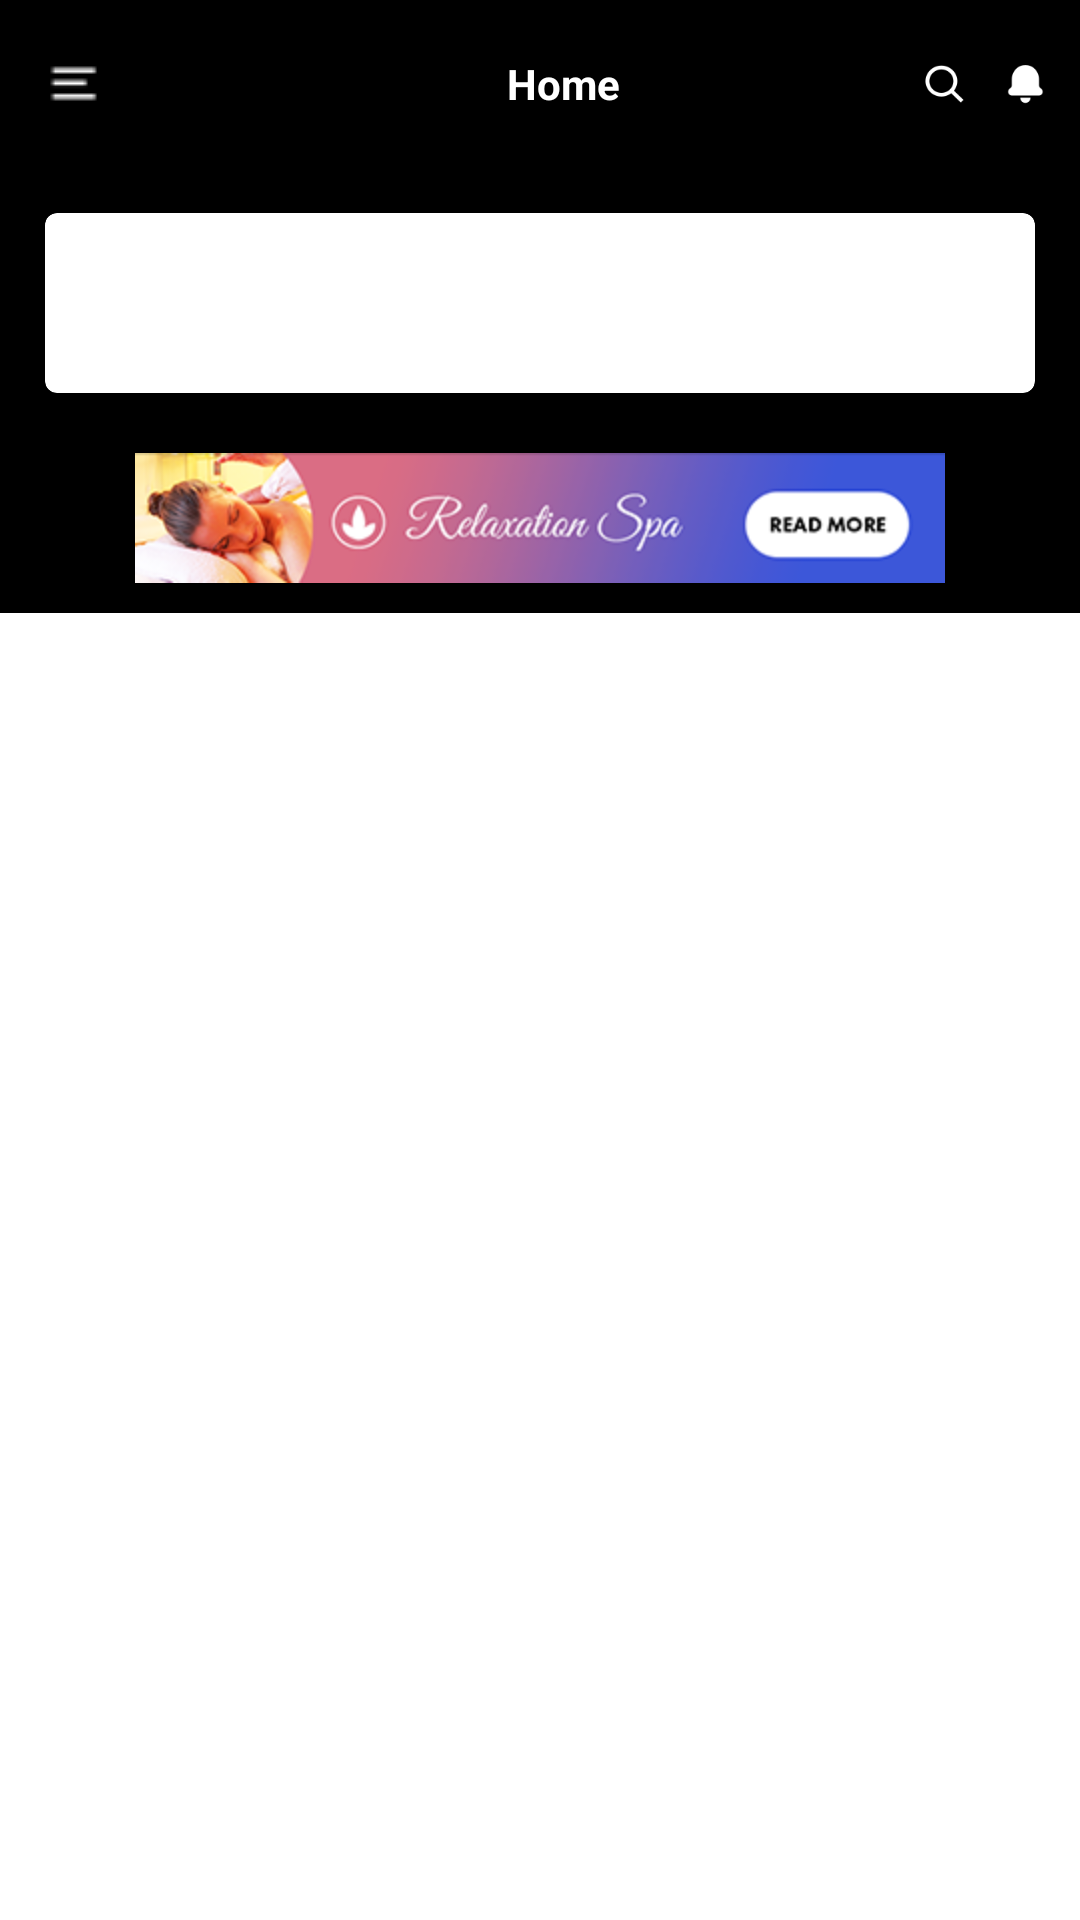

Produce the Android XML layout that renders to this screen, including the resource entries it uses.
<!-- AndroidManifest.xml: application theme AppTheme -->
<!-- res/layout/fragment_homefragment.xml -->
<?xml version="1.0" encoding="utf-8"?>
<android.support.design.widget.CoordinatorLayout xmlns:android="http://schemas.android.com/apk/res/android"
    xmlns:app="http://schemas.android.com/apk/res-auto"
    android:id="@+id/co"
    android:layout_width="match_parent"
    android:layout_height="match_parent"
    android:background="@color/colorBlack"
    >
    <android.support.design.widget.AppBarLayout
        android:id="@+id/appbar"
        android:layout_width="match_parent"
        android:layout_height="wrap_content"
        android:fitsSystemWindows="true">

        <android.support.v7.widget.Toolbar
            android:id="@+id/collapsinglayout"
            android:layout_width="match_parent"
            android:layout_height="?attr/actionBarSize"
            android:background="@color/circle_imagebordercolor"
            app:contentScrim="@color/colorAccent"
            app:layout_collapseMode="pin"
            android:layout_gravity="top"
            app:layout_scrollFlags="scroll|enterAlwaysCollapsed">

            <RelativeLayout
                android:id="@+id/layout_item_advertise"
                android:layout_width="match_parent"
                android:layout_height="match_parent"
                android:background="@color/colorBlack">

                <ImageView
                    android:layout_width="wrap_content"
                    android:layout_height="wrap_content"
                    android:layout_centerVertical="true"
                    android:scaleType="fitXY"
                    android:src="@drawable/ic_menu" />

                <TextView
                    android:id="@+id/home"
                    android:layout_width="wrap_content"
                    android:layout_height="wrap_content"
                    android:layout_centerInParent="true"
                    android:text="@string/home_toolbar"
                    android:textColor="@color/color_white"
                    android:textStyle="bold" />

                <ImageView
                    android:layout_width="wrap_content"
                    android:layout_height="wrap_content"
                    android:layout_centerVertical="true"
                    android:layout_marginStart="@dimen/home_image_marginleft"
                    android:layout_toEndOf="@id/home"
                    android:src="@drawable/ic_search" />

                <ImageView
                    android:layout_width="wrap_content"
                    android:layout_height="wrap_content"
                    android:layout_centerVertical="true"
                    android:layout_alignParentEnd="true"
                    android:layout_marginEnd="@dimen/linearhome_padding"
                    android:scaleType="fitXY"
                    android:src="@drawable/ic_notification" />

            </RelativeLayout>

        </android.support.v7.widget.Toolbar>

    </android.support.design.widget.AppBarLayout>

    <RelativeLayout
        android:layout_width="match_parent"
        android:layout_height="wrap_content"
        app:layout_behavior="@string/appbar_scrolling_view_behavior"
        android:background="@color/colorBlack">

        <android.support.v7.widget.CardView
            android:id="@+id/cardView_ofRecyclerView"
            android:layout_width="match_parent"
            android:layout_height="wrap_content"
            android:layout_margin="15dp"
            app:cardCornerRadius="4dp"
            >

            <android.support.v7.widget.RecyclerView
                android:id="@+id/recycler"
                android:layout_width="match_parent"
                android:layout_height="wrap_content"
                android:layout_marginTop="@dimen/circleimage_padding"
                android:layout_marginBottom="@dimen/circleimage_padding"
                >

            </android.support.v7.widget.RecyclerView>

        </android.support.v7.widget.CardView>

        <ImageView
            android:id="@+id/advertise"
            android:layout_width="match_parent"
            android:layout_height="wrap_content"
            android:layout_below="@id/cardView_ofRecyclerView"
            android:layout_marginTop="5dp"
            android:src="@drawable/advertisment" />

        <android.support.v7.widget.RecyclerView
            android:id="@+id/recycler_content"
            android:layout_width="match_parent"
            android:layout_height="match_parent"
            android:layout_marginTop="10dp"
            android:layout_below="@id/advertise"
            android:background="@color/color_white"
            />

    </RelativeLayout>
</android.support.design.widget.CoordinatorLayout>
<!-- resources referenced by this layout -->
<resources>
  <color name="circle_imagebordercolor">#FF000000</color>
  <color name="colorAccent">#D81B60</color>
  <color name="colorBlack">#000</color>
  <color name="color_white">#fff</color>
  <dimen name="circleimage_padding">30dp</dimen>
  <dimen name="home_image_marginleft">100dp</dimen>
  <dimen name="linearhome_padding">10dp</dimen>
  <!-- drawable advertisment: png bitmap (drawable-hdpi, 30885 bytes) -->
  <!-- drawable ic_menu: png bitmap (drawable-mdpi, 212 bytes) -->
  <!-- drawable ic_notification: png bitmap (drawable-hdpi, 331 bytes) -->
  <!-- drawable ic_search: png bitmap (drawable-hdpi, 491 bytes) -->
  <string name="home_toolbar">Home</string>
  <style name="AppTheme" parent="Theme.AppCompat.Light.NoActionBar">
          
  
          <item name="colorPrimary">@color/colorPrimary</item>
          <item name="colorPrimaryDark">@color/colorPrimaryDark</item>
          <item name="colorAccent">@color/colorAccent</item>
  
      </style>
  <color name="colorPrimary">#008577</color>
  <color name="colorPrimaryDark">#00574B</color>
</resources>
